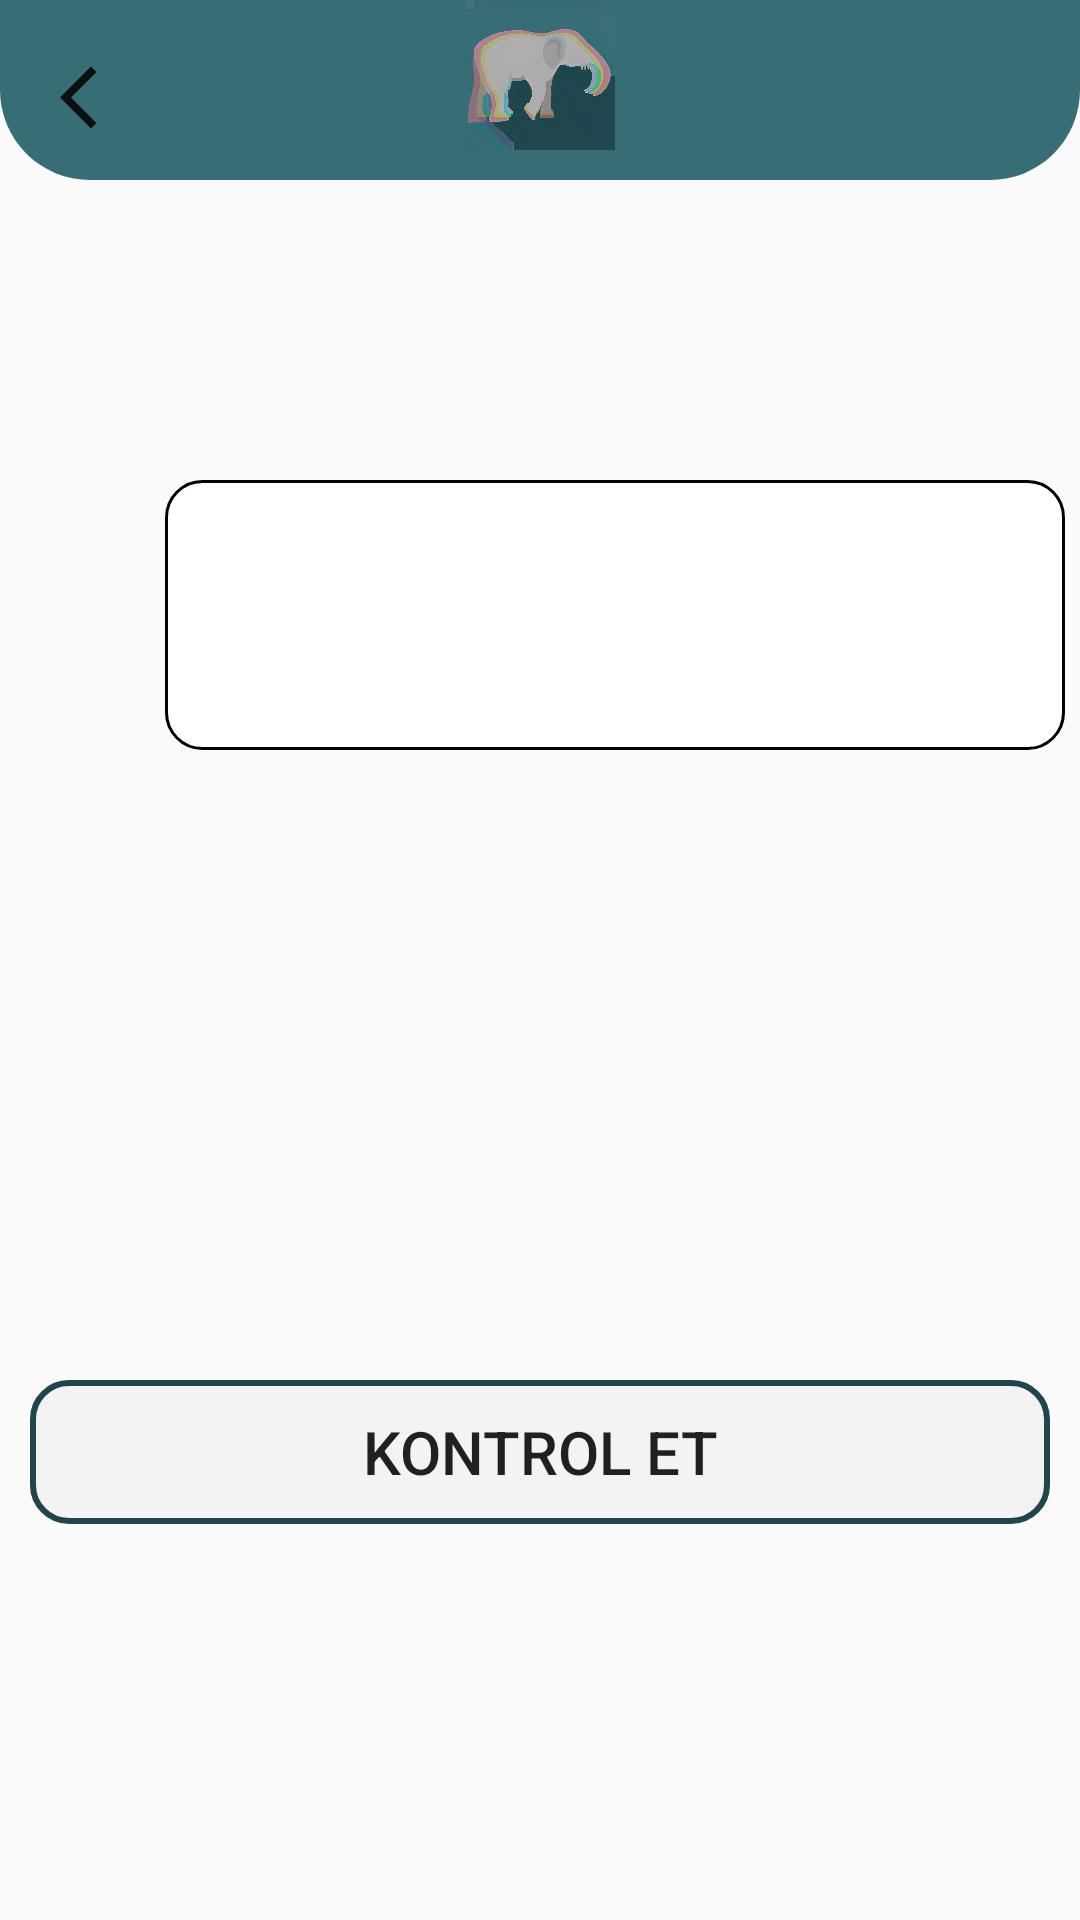

Write the Android layout XML for this screen, with the resource values it uses.
<!-- AndroidManifest.xml: application theme Theme.AfaziApp -->
<!-- res/layout/activity_read.xml -->
<?xml version="1.0" encoding="utf-8"?>
<RelativeLayout xmlns:android="http://schemas.android.com/apk/res/android"
    xmlns:app="http://schemas.android.com/apk/res-auto"
    xmlns:tools="http://schemas.android.com/tools"
    android:layout_width="match_parent"
    android:layout_height="match_parent"
    tools:context=".ReadActivity">


    <RelativeLayout
        android:layout_width="match_parent"
        android:layout_height="60dp"
        android:background="@drawable/bgtop">

        <ImageButton
            android:id="@+id/backBtn"
            android:layout_width="25dp"
            android:layout_height="25dp"
            android:layout_marginTop="20dp"
            android:layout_marginStart="20dp"
            android:background="@drawable/ic_black_back" />

        <ImageView
            android:layout_width="50dp"
            android:layout_height="50dp"
            android:layout_centerHorizontal="true"
            android:background="@drawable/logo2"/>


    </RelativeLayout>

    <RelativeLayout
        android:id="@+id/readRl"
        android:layout_width="350dp"
        android:layout_height="370dp"
        android:layout_marginTop="70dp"
        android:layout_centerHorizontal="true">

        <TextView
            android:id="@+id/textTv"
            android:layout_width="wrap_content"
            android:layout_height="wrap_content"
            android:textColor="@color/black"
            android:textSize="25dp"
            android:layout_marginTop="50dp"
            android:textStyle="bold"
            android:text=""
            android:layout_marginStart="60dp" />

        <FrameLayout
            android:layout_width="match_parent"
            android:layout_height="90dp"
            android:layout_marginTop="90dp">

            <TextView
                android:id="@+id/speechText"
                android:layout_width="match_parent"
                android:layout_height="match_parent"
                android:background="@drawable/edittext"
                android:layout_marginStart="50dp"/>

            <ImageButton
                android:id="@+id/voiceBtn"
                android:layout_width="45dp"
                android:layout_height="45dp"
                android:background="@drawable/ic_mic"
                />

        </FrameLayout>

    </RelativeLayout>

    <Button
        android:id="@+id/controlBtn"
        android:layout_width="350dp"
        android:layout_height="wrap_content"
        android:layout_below="@id/readRl"
        android:layout_centerHorizontal="true"
        android:layout_marginStart="10dp"
        android:layout_marginTop="20dp"
        android:layout_marginEnd="10dp"
        android:layout_marginBottom="10dp"
        android:background="@drawable/button3"
        android:text="kontrol et"
        android:textSize="20sp"
        />
















</RelativeLayout>
<!-- resources referenced by this layout -->
<resources>
  <color name="black">#FF000000</color>
  <!-- drawable bgtop (drawable) -->
  <?xml version="1.0" encoding="utf-8"?>
  <shape xmlns:android="http://schemas.android.com/apk/res/android">
  
      <solid android:color="#376E75"/>
      <corners
          android:bottomLeftRadius="30dp"
          android:bottomRightRadius="30dp"/>
  
  </shape>
  <!-- drawable button3 (drawable) -->
  <?xml version="1.0" encoding="utf-8"?>
  <shape xmlns:android="http://schemas.android.com/apk/res/android"
  
      android:shape="rectangle">
      <corners android:radius="12dp"/>
      <solid android:color="#070F0F0F"/>
  
      <stroke
          android:width="2dp"
          android:color="#1E464C"/>
  
  
  </shape>
  <!-- drawable edittext (drawable) -->
  <?xml version="1.0" encoding="utf-8"?>
  <shape xmlns:android="http://schemas.android.com/apk/res/android">
      <corners android:radius="12dp"/>
      <solid android:color="@color/white"/>
      <stroke
          android:width="1dp"
          android:color="@android:color/black"/>
  </shape>
  <!-- drawable ic_black_back (drawable) -->
  <vector android:autoMirrored="true" android:height="24dp"
      android:tint="#0F0F0F" android:viewportHeight="24"
      android:viewportWidth="24" android:width="24dp" xmlns:android="http://schemas.android.com/apk/res/android">
      <path android:fillColor="@android:color/white" android:pathData="M11.67,3.87L9.9,2.1 0,12l9.9,9.9 1.77,-1.77L3.54,12z"/>
  </vector>
  <!-- drawable logo2: jpeg bitmap (drawable, 88048 bytes) -->
  <style name="Theme.AfaziApp" parent="Theme.AppCompat.DayNight.NoActionBar">
          
          <item name="colorPrimary">@color/homeBackground</item>
          <item name="colorPrimaryVariant">@color/homeBackground</item>
          <item name="colorOnPrimary">@color/white</item>
          
          <item name="colorSecondary">@color/teal_200</item>
          <item name="colorSecondaryVariant">@color/teal_700</item>
          <item name="colorOnSecondary">@color/black</item>
          
          <item name="android:statusBarColor">?attr/colorPrimaryVariant</item>
          
      </style>
  <color name="white">#FFFFFFFF</color>
  <color name="homeBackground">#E8E8E8</color>
  <color name="teal_200">#FF03DAC5</color>
  <color name="teal_700">#FF018786</color>
</resources>
